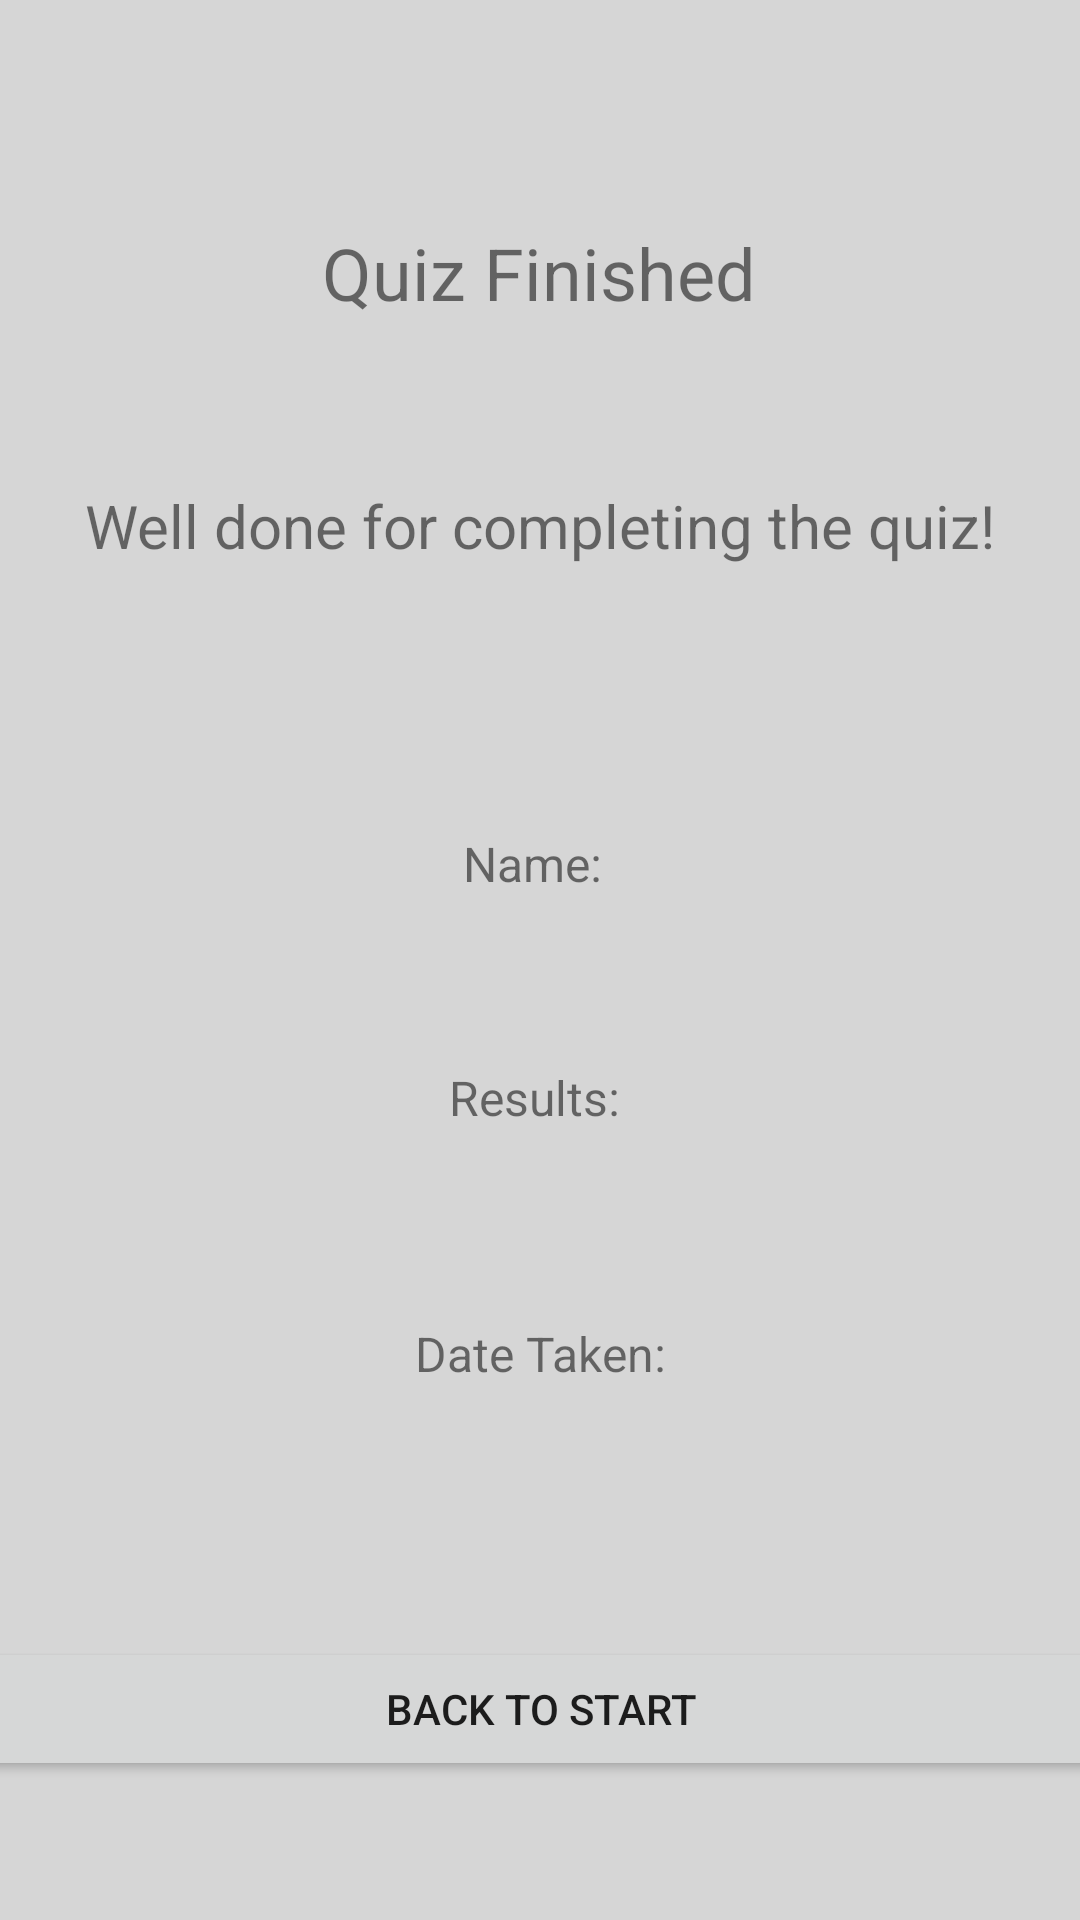

Layout XML and referenced resources for this Android screen:
<!-- AndroidManifest.xml: application theme Theme.MobileApplicationCoursework -->
<!-- res/layout/activity_test_result.xml -->
<?xml version="1.0" encoding="utf-8"?>
<androidx.constraintlayout.widget.ConstraintLayout xmlns:android="http://schemas.android.com/apk/res/android"
    xmlns:app="http://schemas.android.com/apk/res-auto"
    xmlns:tools="http://schemas.android.com/tools"
    android:layout_width="match_parent"
    android:layout_height="match_parent"
    android:background="#D6D6D6"
    tools:context=".testResult">

    <TextView
        android:id="@+id/txtResultsTitle"
        android:layout_width="wrap_content"
        android:layout_height="wrap_content"
        android:text="Quiz Finished"
        android:textAlignment="center"
        android:textSize="24sp"
        app:layout_constraintBottom_toBottomOf="parent"
        app:layout_constraintEnd_toEndOf="parent"
        app:layout_constraintHorizontal_bias="0.498"
        app:layout_constraintStart_toStartOf="parent"
        app:layout_constraintTop_toTopOf="parent"
        app:layout_constraintVertical_bias="0.123" />

    <TextView
        android:id="@+id/txtDate"
        android:layout_width="wrap_content"
        android:layout_height="wrap_content"
        android:text="Date Taken:"
        android:textAlignment="center"
        android:textSize="16sp"
        app:layout_constraintBottom_toBottomOf="parent"
        app:layout_constraintEnd_toEndOf="parent"
        app:layout_constraintStart_toStartOf="parent"
        app:layout_constraintTop_toTopOf="parent"
        app:layout_constraintVertical_bias="0.712" />

    <TextView
        android:id="@+id/txtSName"
        android:layout_width="wrap_content"
        android:layout_height="wrap_content"
        android:text="Name: "
        android:textAlignment="center"
        android:textSize="16sp"
        app:layout_constraintBottom_toBottomOf="parent"
        app:layout_constraintEnd_toEndOf="parent"
        app:layout_constraintHorizontal_bias="0.498"
        app:layout_constraintStart_toStartOf="parent"
        app:layout_constraintTop_toTopOf="parent"
        app:layout_constraintVertical_bias="0.448" />

    <TextView
        android:id="@+id/txtResults"
        android:layout_width="wrap_content"
        android:layout_height="wrap_content"
        android:text="Results: "
        android:textAlignment="center"
        android:textSize="16sp"
        app:layout_constraintBottom_toBottomOf="parent"
        app:layout_constraintEnd_toEndOf="parent"
        app:layout_constraintStart_toStartOf="parent"
        app:layout_constraintTop_toTopOf="parent"
        app:layout_constraintVertical_bias="0.574" />

    <TextView
        android:id="@+id/txtFinished"
        android:layout_width="wrap_content"
        android:layout_height="wrap_content"
        android:text="Well done for completing the quiz!"
        android:textAlignment="center"
        android:textSize="20sp"
        app:layout_constraintBottom_toBottomOf="parent"
        app:layout_constraintEnd_toEndOf="parent"
        app:layout_constraintStart_toStartOf="parent"
        app:layout_constraintTop_toTopOf="parent"
        app:layout_constraintVertical_bias="0.264" />

    <Button
        android:id="@+id/btnBackHome"
        android:layout_width="375dp"
        android:layout_height="wrap_content"
        android:onClick="backToStart"
        android:text="Back To Start"
        app:layout_constraintBottom_toBottomOf="parent"
        app:layout_constraintEnd_toEndOf="parent"
        app:layout_constraintStart_toStartOf="parent"
        app:layout_constraintTop_toTopOf="parent"
        app:layout_constraintVertical_bias="0.922" />

</androidx.constraintlayout.widget.ConstraintLayout>
<!-- resources referenced by this layout -->
<resources>
  <style name="Theme.MobileApplicationCoursework" parent="Theme.MaterialComponents.DayNight.DarkActionBar">
          
          <item name="colorPrimary">@color/purple_500</item>
          <item name="colorPrimaryVariant">@color/purple_700</item>
          <item name="colorOnPrimary">@color/white</item>
          
          <item name="colorSecondary">@color/teal_200</item>
          <item name="colorSecondaryVariant">@color/teal_700</item>
          <item name="colorOnSecondary">@color/black</item>
          
          <item name="android:statusBarColor" tools:targetApi="l">?attr/colorPrimaryVariant</item>
          
      </style>
  <!-- not gathered from this repository: default colours our renderer supplied (Android Studio template values) -->
  <color name="purple_500">#FF6200EE</color>
  <color name="purple_700">#FF3700B3</color>
  <color name="teal_200">#FF03DAC5</color>
  <color name="teal_700">#FF018786</color>
  <color name="black">#FF000000</color>
  <color name="white">#FFFFFFFF</color>
</resources>
